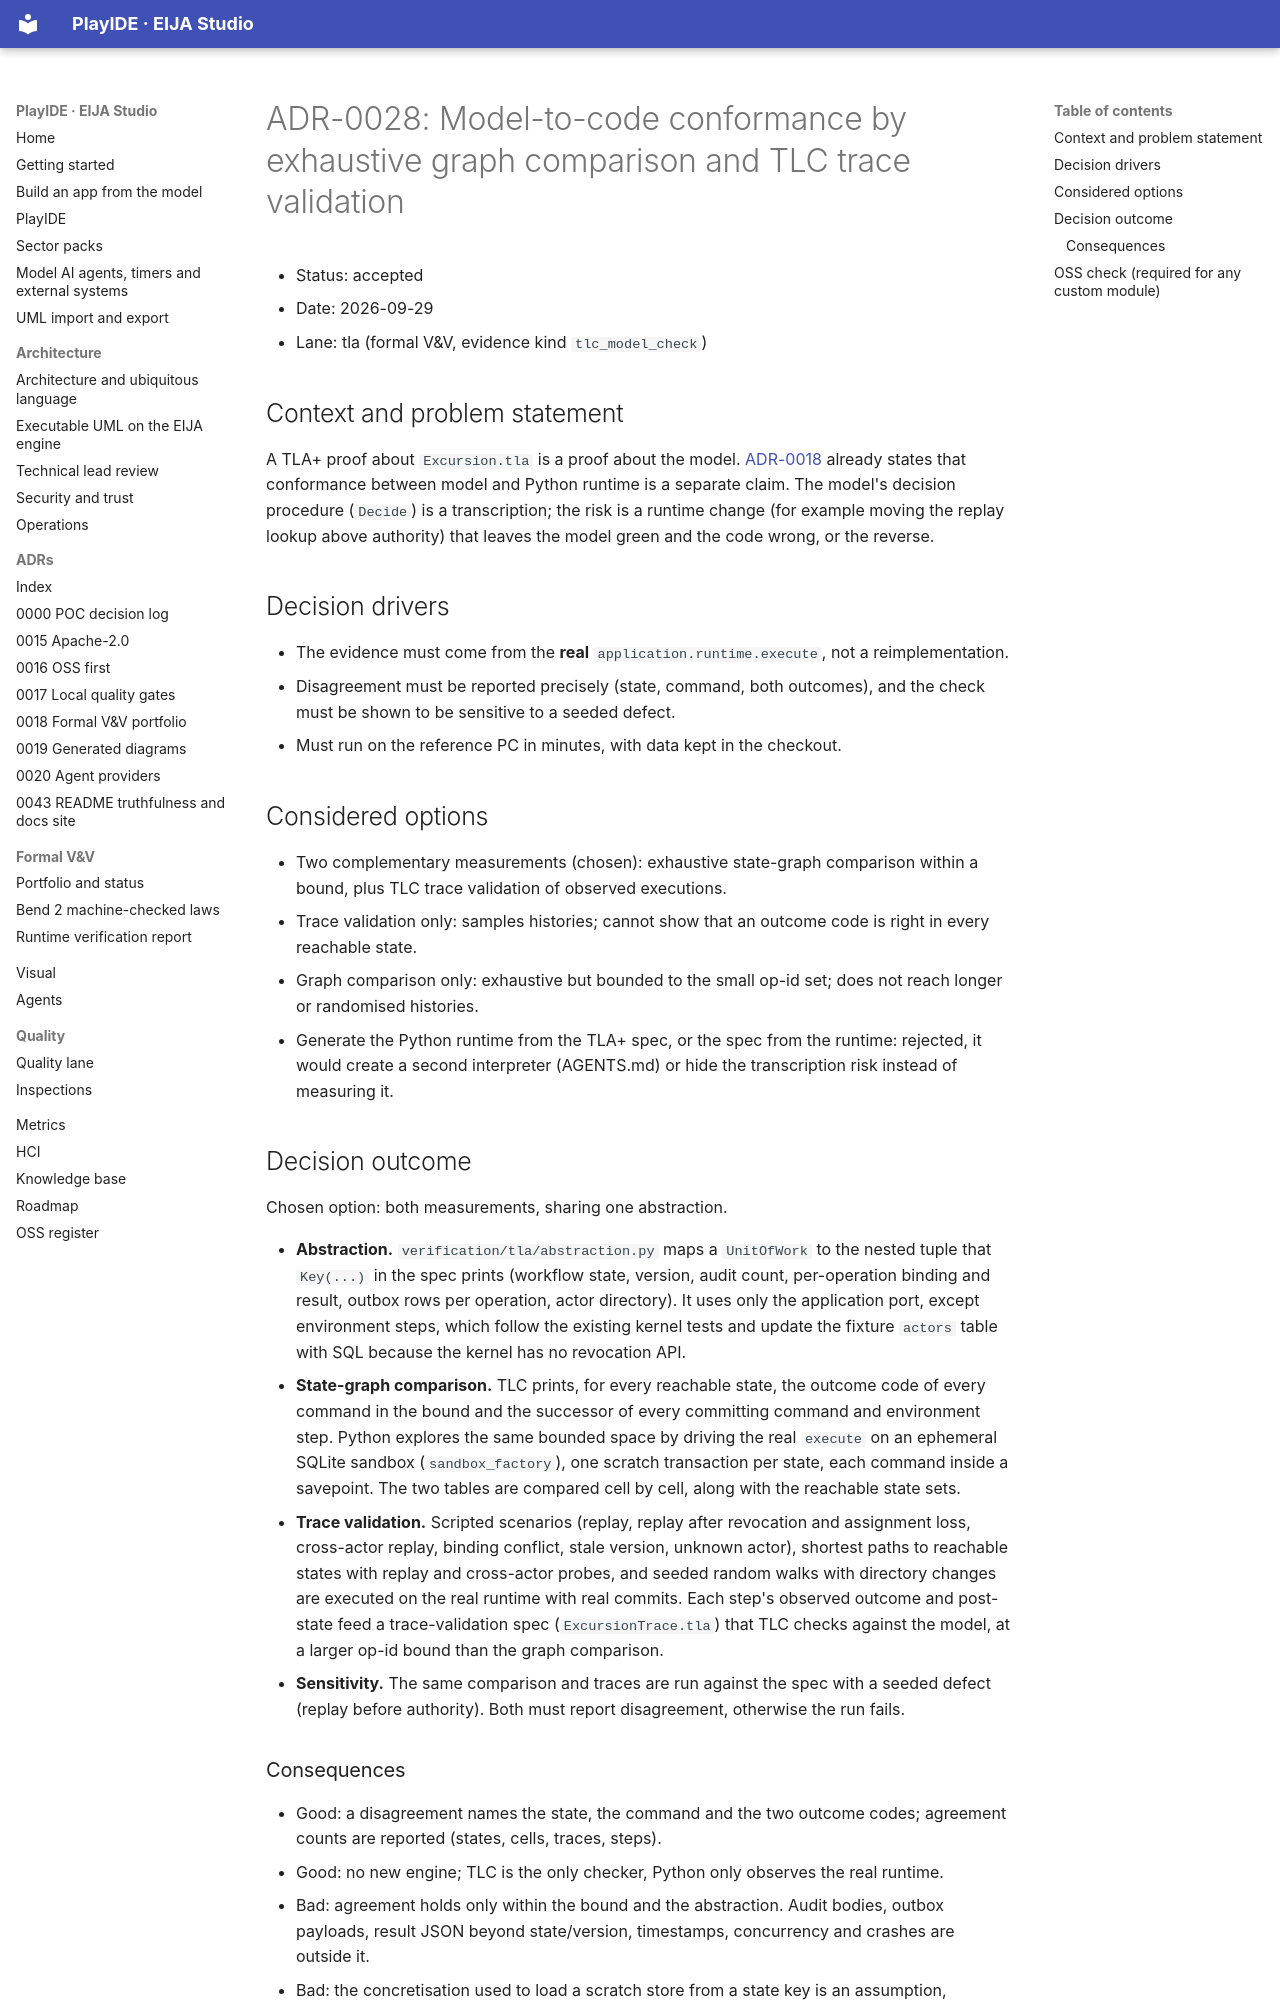

repository: 45ck/eija-studio · page: adr/0028-runtime-conformance-by-graph-comparison-and-trace-validation/index.html · generator: mkdocs

# ADR-0028: Model-to-code conformance by exhaustive graph comparison and TLC trace validation

* Status: accepted
* Date: 2026-09-29
* Lane: tla (formal V&V, evidence kind `tlc_model_check`)

## Context and problem statement

A TLA+ proof about `Excursion.tla` is a proof about the model. [ADR-0018](0018-formal-vv-portfolio.md) already states that conformance between model and Python runtime is a separate claim. The model's decision procedure (`Decide`) is a transcription; the risk is a runtime change (for example moving the replay lookup above authority) that leaves the model green and the code wrong, or the reverse.

## Decision drivers

* The evidence must come from the **real** `application.runtime.execute`, not a reimplementation.
* Disagreement must be reported precisely (state, command, both outcomes), and the check must be shown to be sensitive to a seeded defect.
* Must run on the reference PC in minutes, with data kept in the checkout.

## Considered options

* Two complementary measurements (chosen): exhaustive state-graph comparison within a bound, plus TLC trace validation of observed executions.
* Trace validation only: samples histories; cannot show that an outcome code is right in every reachable state.
* Graph comparison only: exhaustive but bounded to the small op-id set; does not reach longer or randomised histories.
* Generate the Python runtime from the TLA+ spec, or the spec from the runtime: rejected, it would create a second interpreter (AGENTS.md) or hide the transcription risk instead of measuring it.

## Decision outcome

Chosen option: both measurements, sharing one abstraction.

* **Abstraction.** `verification/tla/abstraction.py` maps a `UnitOfWork` to the nested tuple that `Key(...)` in the spec prints (workflow state, version, audit count, per-operation binding and result, outbox rows per operation, actor directory). It uses only the application port, except environment steps, which follow the existing kernel tests and update the fixture `actors` table with SQL because the kernel has no revocation API.
* **State-graph comparison.** TLC prints, for every reachable state, the outcome code of every command in the bound and the successor of every committing command and environment step. Python explores the same bounded space by driving the real `execute` on an ephemeral SQLite sandbox (`sandbox_factory`), one scratch transaction per state, each command inside a savepoint. The two tables are compared cell by cell, along with the reachable state sets.
* **Trace validation.** Scripted scenarios (replay, replay after revocation and assignment loss, cross-actor replay, binding conflict, stale version, unknown actor), shortest paths to reachable states with replay and cross-actor probes, and seeded random walks with directory changes are executed on the real runtime with real commits. Each step's observed outcome and post-state feed a trace-validation spec (`ExcursionTrace.tla`) that TLC checks against the model, at a larger op-id bound than the graph comparison.
* **Sensitivity.** The same comparison and traces are run against the spec with a seeded defect (replay before authority). Both must report disagreement, otherwise the run fails.
